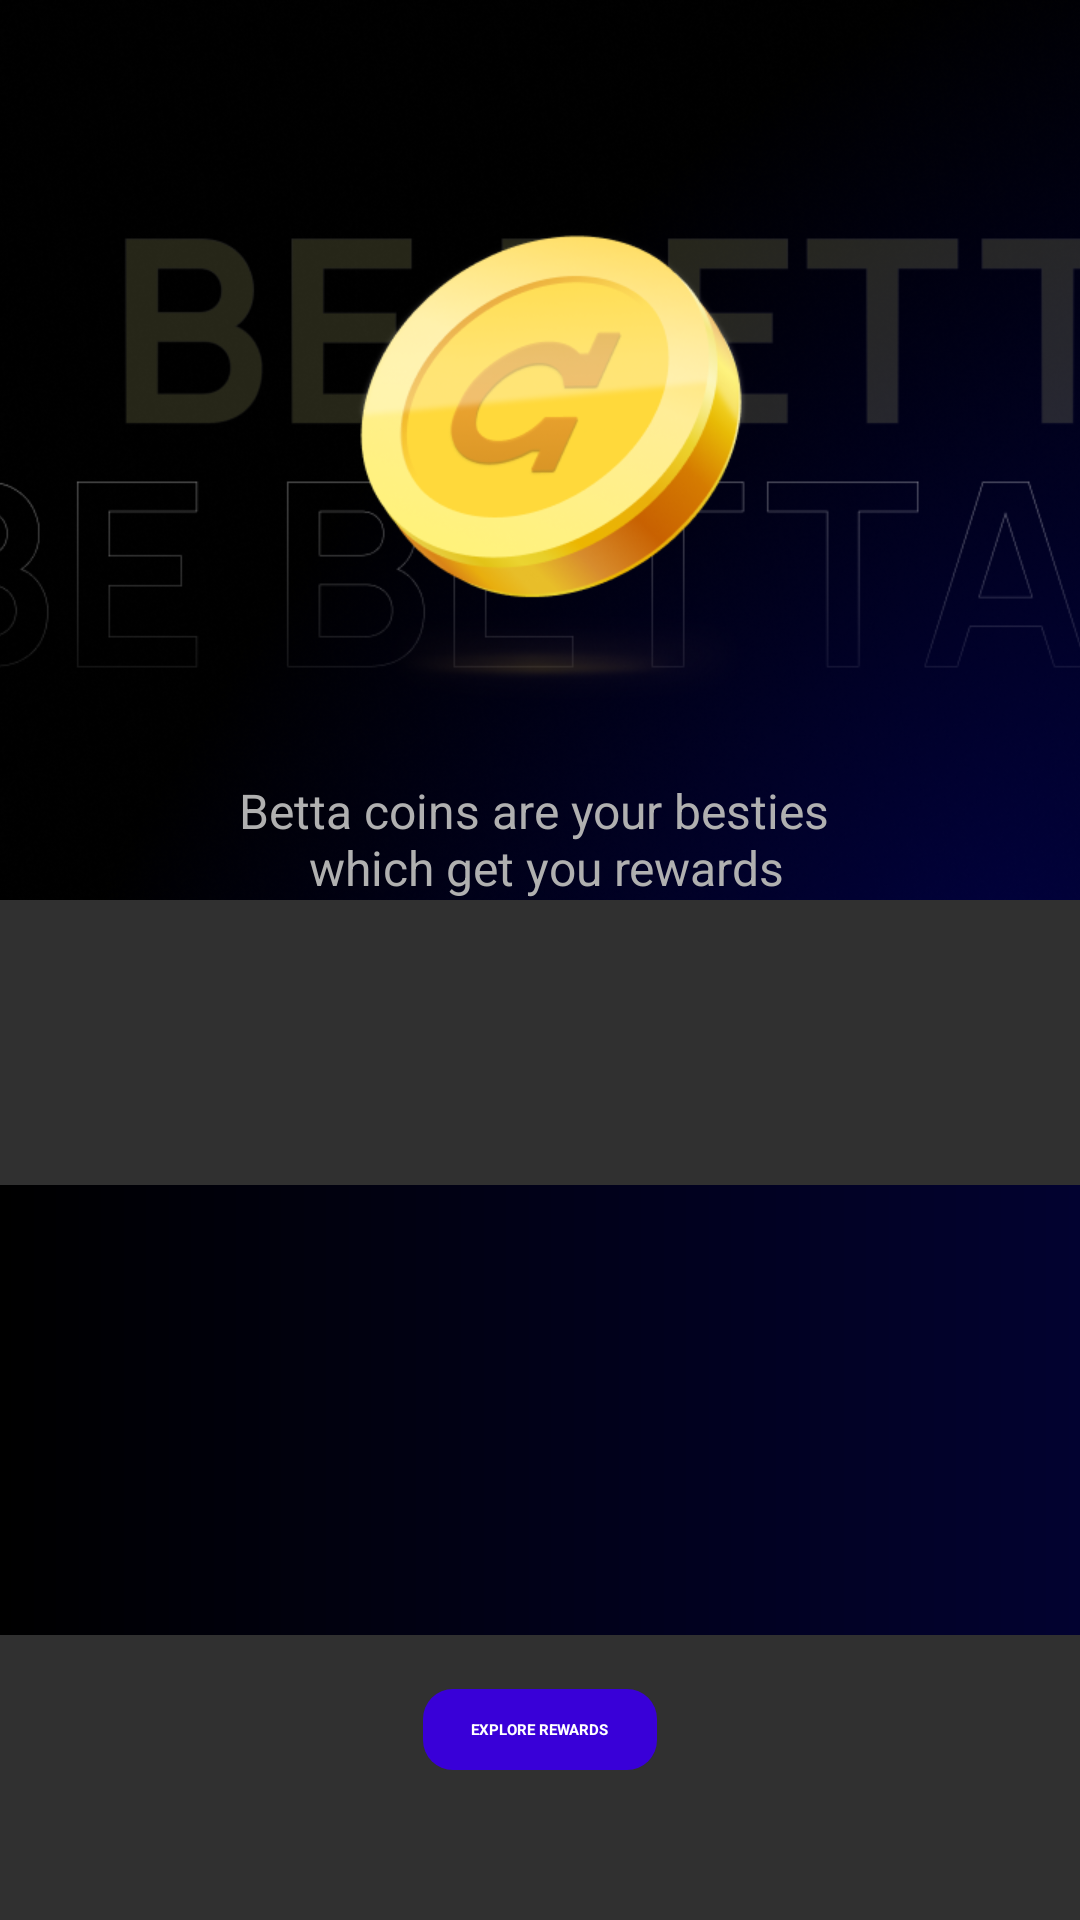

Write the Android layout XML for this screen, with the resource values it uses.
<!-- AndroidManifest.xml: application theme Theme.BeBettaAssignment -->
<!-- res/layout/layout_rewards_bottomsheet.xml -->
<?xml version="1.0" encoding="utf-8"?>
<androidx.constraintlayout.widget.ConstraintLayout xmlns:android="http://schemas.android.com/apk/res/android"
    android:layout_width="match_parent"
    android:layout_height="wrap_content"
    xmlns:app="http://schemas.android.com/apk/res-auto">

    <androidx.appcompat.widget.AppCompatImageView
        android:id="@+id/ivBackground"
        android:layout_width="match_parent"
        android:layout_height="300dp"
        android:scaleType="centerCrop"
        app:srcCompat="@drawable/coin_background"
        app:layout_constraintTop_toTopOf="parent"
        app:layout_constraintStart_toStartOf="parent"/>

    <androidx.appcompat.widget.AppCompatTextView
        android:layout_width="match_parent"
        android:layout_height="wrap_content"
        android:text="@string/betta_coins_are_your_besties_n_which_get_you_rewards"
        android:gravity="center"
        android:textSize="16sp"
        android:textColor="#B0B0B0"
        android:paddingHorizontal="36dp"
        app:layout_constraintBottom_toBottomOf="@id/ivBackground"/>

    <androidx.appcompat.widget.AppCompatTextView
        android:layout_width="match_parent"
        android:layout_height="150dp"
        android:background="@drawable/blue_gradient"
        app:layout_constraintTop_toBottomOf="@id/ivBackground"
        app:layout_constraintBottom_toBottomOf="parent"/>

    <androidx.appcompat.widget.AppCompatTextView
        android:layout_width="wrap_content"
        android:layout_height="wrap_content"
        android:background="@drawable/rewards_rounded_bg"
        android:paddingVertical="10dp"
        android:paddingHorizontal="16dp"
        android:text="@string/explore_rewards"
        android:textStyle="bold"
        android:textColor="@color/white"
        android:layout_marginBottom="50dp"
        app:layout_constraintStart_toStartOf="parent"
        app:layout_constraintEnd_toEndOf="parent"
        app:layout_constraintBottom_toBottomOf="parent"/>

</androidx.constraintlayout.widget.ConstraintLayout>
<!-- resources referenced by this layout -->
<resources>
  <!-- drawable blue_gradient (drawable) -->
  <?xml version="1.0" encoding="utf-8"?>
  <shape xmlns:android="http://schemas.android.com/apk/res/android">
      <gradient android:startColor="#000000"
          android:endColor="#020230"/>
  </shape>
  <!-- drawable coin_background: png bitmap (drawable, 339120 bytes) -->
  <!-- drawable rewards_rounded_bg (drawable) -->
  <?xml version="1.0" encoding="utf-8"?>
  <shape xmlns:android="http://schemas.android.com/apk/res/android">
      <solid android:color="#3900D8"/>
      <corners android:radius="10dp"/>
  </shape>
  <string name="betta_coins_are_your_besties_n_which_get_you_rewards">Betta coins are your besties \n which get you rewards</string>
  <string name="explore_rewards">EXPLORE REWARDS</string>
  <style name="Theme.BeBettaAssignment" parent="Base.Theme.BeBettaAssignment">
          <item name="android:statusBarColor">@color/black</item>
      </style>
  <style name="Base.Theme.BeBettaAssignment" parent="ThemeOverlay.Material3.Dark">
          
           <item name="android:statusBarColor">@color/black</item>
      </style>
  <!-- not gathered from this repository: default colours our renderer supplied (Android Studio template values) -->
  <color name="black">#FF000000</color>
  <color name="white">#FFFFFFFF</color>
</resources>
